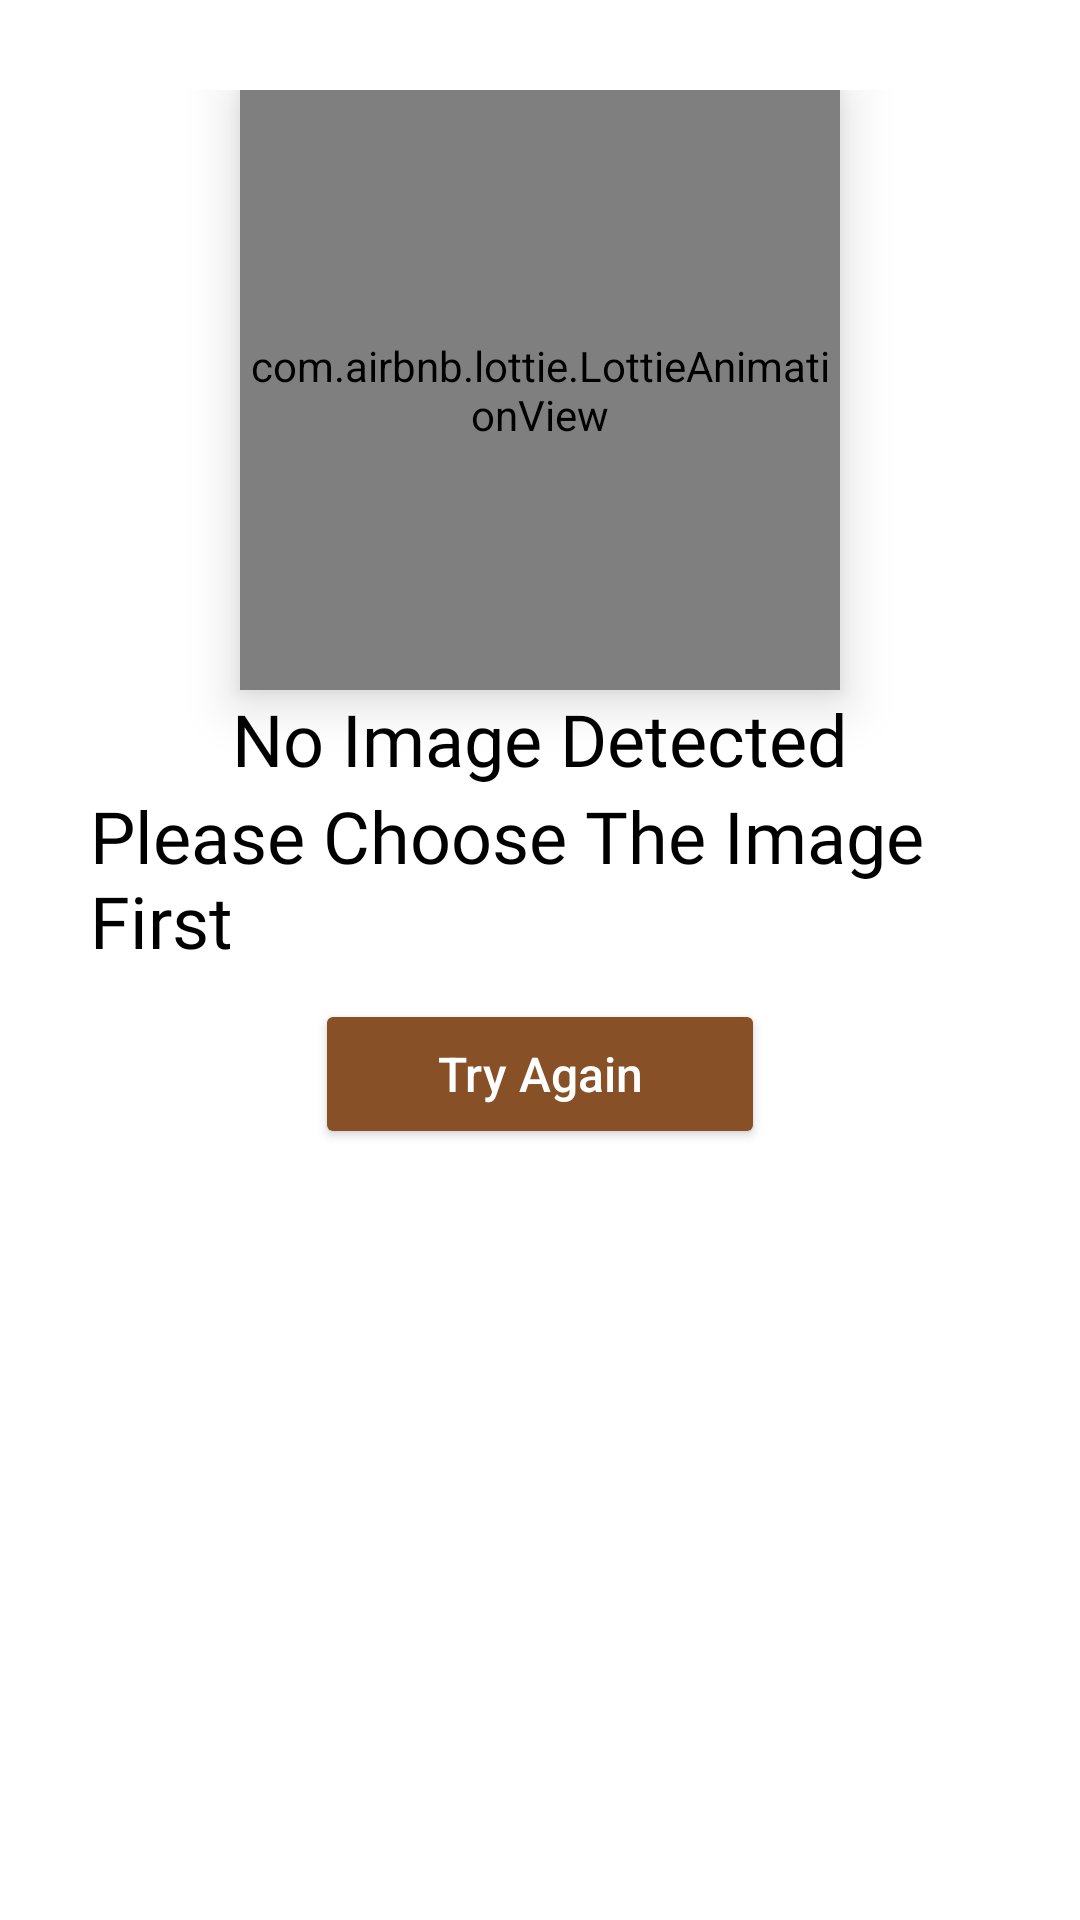

This screen was rendered from an Android layout file. Write that file and the resources it references.
<!-- AndroidManifest.xml: application theme Theme.Renata -->
<!-- res/layout/custom_alert_dialog_image_null.xml -->
<?xml version="1.0" encoding="utf-8"?>
<RelativeLayout xmlns:android="http://schemas.android.com/apk/res/android"
    xmlns:app="http://schemas.android.com/apk/res-auto"
    android:layout_width="match_parent"
    android:layout_height="wrap_content">

    <LinearLayout
        android:layout_width="match_parent"
        android:layout_height="wrap_content"
        android:layout_margin="30dp"
        android:orientation="vertical">

        <com.airbnb.lottie.LottieAnimationView
            android:id="@+id/progressBar"
            android:layout_width="200dp"
            android:layout_height="200dp"
            android:layout_gravity="center"
            android:elevation="10dp"
            app:lottie_autoPlay="true"
            app:lottie_loop="true"
            app:lottie_rawRes="@raw/failed" />

        <TextView
            android:layout_width="wrap_content"
            android:layout_height="wrap_content"
            android:layout_gravity="center"
            android:fontFamily="@font/rajdhani600"
            android:text="@string/alert_no_image"
            android:textColor="@color/black"
            android:textSize="@dimen/text_size_medium" />

        <TextView
            android:layout_width="wrap_content"
            android:layout_height="wrap_content"
            android:layout_gravity="center"
            android:fontFamily="@font/rajdhani600"
            android:text="@string/image_req"
            android:textColor="@color/black"
            android:textSize="@dimen/text_size_medium" />

        <Button
            android:id="@+id/dialogTry_button"
            android:layout_width="150dp"
            android:layout_height="50dp"
            android:layout_gravity="center"
            android:layout_marginTop="10dp"
            android:backgroundTint="@color/brown"
            android:text="@string/try_again_button"
            android:textAllCaps="false"
            android:textColor="@color/white"
            android:textSize="16sp" />
    </LinearLayout>
</RelativeLayout>
<!-- resources referenced by this layout -->
<resources>
  <color name="black">#FF000000</color>
  <color name="brown">#875026</color>
  <color name="white">#FFFFFFFF</color>
  <dimen name="text_size_medium">24sp</dimen>
  <string name="alert_no_image">No Image Detected</string>
  <string name="image_req">Please Choose The Image First</string>
  <string name="try_again_button">Try Again</string>
  <style name="Theme.Renata" parent="Theme.MaterialComponents.Light.NoActionBar">
          <item name="android:background">#00FFFFFF</item>
          
          <item name="colorPrimary">@color/green1</item>
          <item name="colorPrimaryVariant">@color/white</item>
          <item name="colorOnPrimary">@color/white</item>
          
          <item name="colorSecondary">@color/teal_200</item>
          <item name="colorSecondaryVariant">@color/teal_700</item>
          <item name="colorOnSecondary">@color/black</item>
          
          <item name="android:statusBarColor">@color/black</item>
          
      </style>
  <color name="green1">#466F1E</color>
  <color name="teal_200">#FF03DAC5</color>
  <color name="teal_700">#FF018786</color>
</resources>
